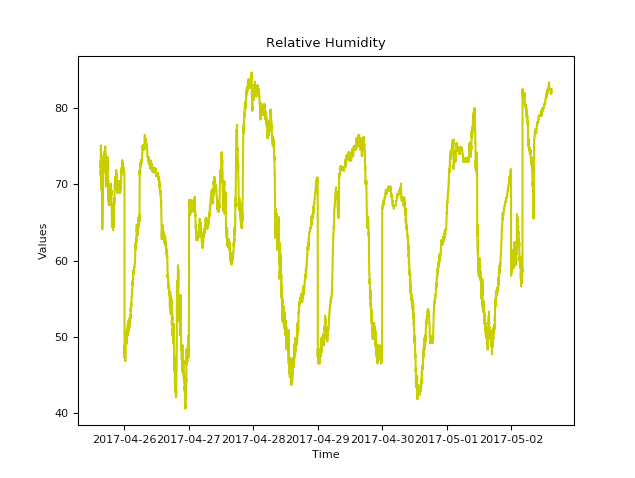

Values plotted in this chart, from the file beside it:
value, "date", time
71.70, 2017-04-25, 15:05:33
71.20, 2017-04-25, 15:06:33
72.10, 2017-04-25, 15:07:33
72.60, 2017-04-25, 15:08:33
73.10, 2017-04-25, 15:09:36
72.60, 2017-04-25, 15:10:33
72.10, 2017-04-25, 15:11:33
73.10, 2017-04-25, 15:12:33
75.10, 2017-04-25, 15:13:33
73.60, 2017-04-25, 15:14:33
73.60, 2017-04-25, 15:15:33
72.60, 2017-04-25, 15:16:33
72.60, 2017-04-25, 15:17:33
71.70, 2017-04-25, 15:18:33
73.20, 2017-04-25, 15:19:33
72.70, 2017-04-25, 15:20:33
70.20, 2017-04-25, 15:21:33
70.20, 2017-04-25, 15:22:33
69.30, 2017-04-25, 15:23:33
69.80, 2017-04-25, 15:24:33
70.80, 2017-04-25, 15:25:33
69.80, 2017-04-25, 15:26:33
70.20, 2017-04-25, 15:27:33
70.20, 2017-04-25, 15:28:33
70.80, 2017-04-25, 15:29:33
70.80, 2017-04-25, 15:30:33
70.80, 2017-04-25, 15:31:33
69.80, 2017-04-25, 15:32:33
69.80, 2017-04-25, 15:33:33
70.30, 2017-04-25, 15:34:33
69.40, 2017-04-25, 15:35:33
68.90, 2017-04-25, 15:36:33
68.40, 2017-04-25, 15:37:33
67.50, 2017-04-25, 15:38:33
68.00, 2017-04-25, 15:39:33
67.50, 2017-04-25, 15:40:33
67.50, 2017-04-25, 15:41:33
66.50, 2017-04-25, 15:42:33
64.60, 2017-04-25, 15:43:33
64.10, 2017-04-25, 15:44:33
64.50, 2017-04-25, 15:45:33
65.00, 2017-04-25, 15:46:33
65.40, 2017-04-25, 15:47:33
65.40, 2017-04-25, 15:48:33
65.80, 2017-04-25, 15:49:33
65.80, 2017-04-25, 15:50:33
66.70, 2017-04-25, 15:51:33
67.30, 2017-04-25, 15:52:33
67.70, 2017-04-25, 15:53:33
67.70, 2017-04-25, 15:54:33
67.70, 2017-04-25, 15:55:33
67.70, 2017-04-25, 15:56:33
68.60, 2017-04-25, 15:57:33
69.10, 2017-04-25, 15:58:33
69.10, 2017-04-25, 15:59:33
69.50, 2017-04-25, 16:00:33
70.00, 2017-04-25, 16:01:33
70.00, 2017-04-25, 16:02:33
71.00, 2017-04-25, 16:03:41
71.00, 2017-04-25, 16:04:33
... 9,748 more rows
